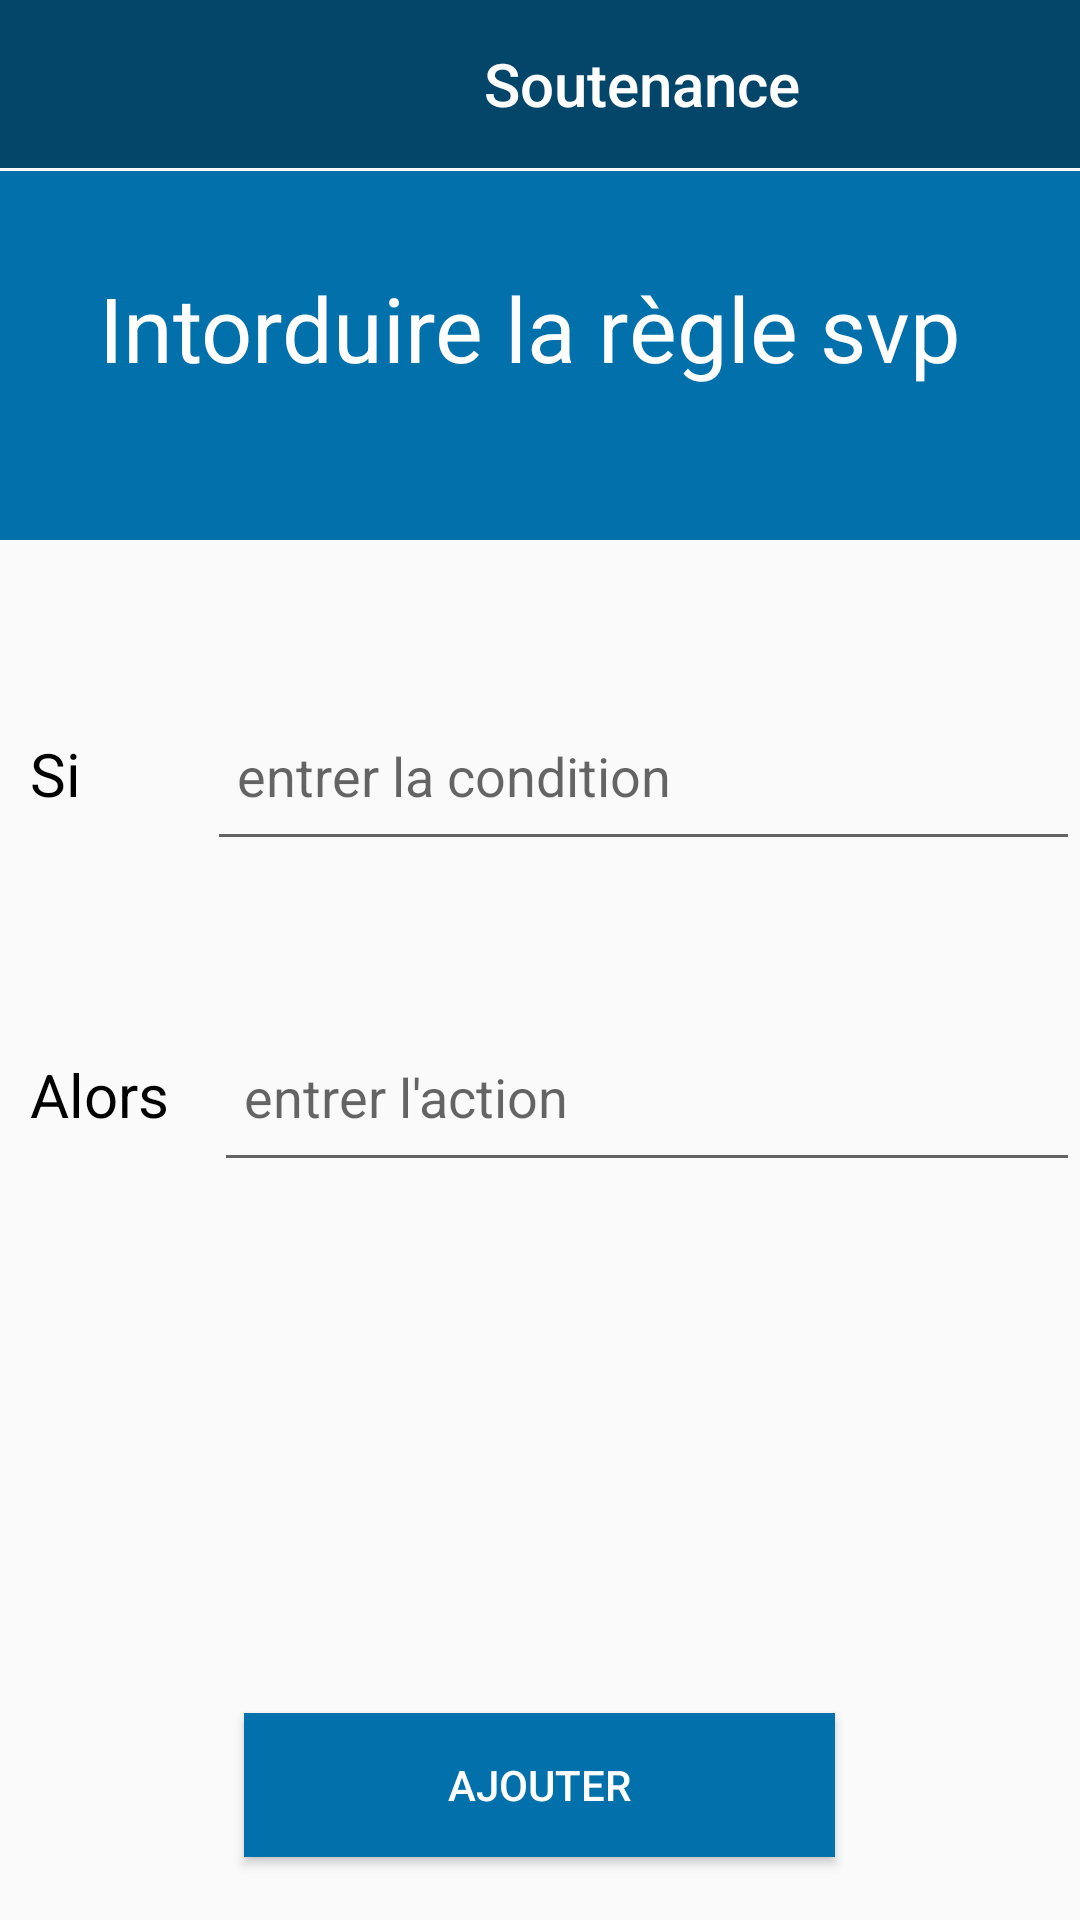

Android layout source for this screen:
<!-- AndroidManifest.xml: application theme soutenance.noActionBar -->
<!-- res/layout/ajouter_regle.xml -->
<?xml version="1.0" encoding="utf-8"?>
<androidx.constraintlayout.widget.ConstraintLayout xmlns:android="http://schemas.android.com/apk/res/android"
    xmlns:app="http://schemas.android.com/apk/res-auto"
    xmlns:tools="http://schemas.android.com/tools"
    android:layout_width="match_parent"
    android:layout_height="match_parent">

    <LinearLayout

        android:layout_width="match_parent"
        android:layout_height="match_parent"
        android:orientation="vertical">

        <include
            layout="@layout/content_main"
            android:layout_width="412dp"
            android:layout_height="57dp" />

        <LinearLayout
            android:layout_width="match_parent"
            android:layout_height="123dp"
            android:background="#0270AB"
            android:orientation="vertical"

            >

            <TextView
                android:id="@+id/textView3"
                android:layout_width="match_parent"
                android:layout_height="match_parent"
                android:layout_gravity="center"
                android:paddingTop="32dp"
                android:text="Intorduire la règle svp "
                android:textAlignment="center"
                android:textColor="#FFFFFF"
                android:textSize="30dp" />

        </LinearLayout>

        <LinearLayout
            android:layout_width="match_parent"
            android:layout_height="wrap_content"
            android:orientation="horizontal"
            android:paddingTop="50dp"
            >
            <TextView
                android:id="@+id/textView4"
                android:layout_width="69dp"
                android:layout_height="wrap_content"

                android:padding="10dp"
                android:text="Si"
                android:textColor="@color/black"
                android:textSize="20dp" />

            <EditText
                android:id="@+id/editTextTextPersonName3"
                android:layout_width="wrap_content"
                android:layout_height="57dp"
                android:layout_weight="1"
                android:ems="10"
                android:inputType="textPersonName"
                android:padding="10dp"
                android:hint="entrer la condition " />
        </LinearLayout>

        <LinearLayout
            android:layout_width="match_parent"
            android:layout_height="134dp"
            android:orientation="horizontal"
            android:paddingTop="50dp">


            <TextView
                android:id="@+id/textView5"
                android:layout_width="wrap_content"
                android:layout_height="wrap_content"

                android:padding="10dp"
                android:text="Alors "
                android:textColor="@color/black"
                android:textSize="20dp" />

            <EditText
                android:id="@+id/editTextTextPersonName4"
                android:layout_width="wrap_content"
                android:layout_height="57dp"
                android:layout_weight="1"
                android:ems="10"
                android:inputType="textPersonName"
                android:padding="10dp"
                android:hint="entrer l'action " />
        </LinearLayout>

        <Button
            android:id="@+id/ajouterRegle"
            android:layout_width="197dp"
            android:layout_height="wrap_content"
            android:layout_gravity="center"
            android:layout_marginTop="150dp"
            android:background="#0270AB"
            android:text="ajouter"
            android:textColor="@color/white" />


    </LinearLayout>

</androidx.constraintlayout.widget.ConstraintLayout>
<!-- res/layout/content_main.xml (included above) -->
<?xml version="1.0" encoding="utf-8"?>
<LinearLayout xmlns:android="http://schemas.android.com/apk/res/android"
    android:layout_width="match_parent"
    android:layout_height="match_parent"
    xmlns:app="http://schemas.android.com/apk/res-auto"
    android:orientation="vertical">
    <com.google.android.material.appbar.AppBarLayout
        android:layout_width="match_parent"
        android:layout_height="wrap_content"
        android:theme="@style/soutenance">
        <androidx.appcompat.widget.Toolbar
            android:layout_width="match_parent"
            android:id="@+id/toolbar"
            android:layout_height="?attr/actionBarSize"
            android:background="#04466A"
            app:popupTheme="@style/ThemeOverlay.AppCompat.Light"
            >
            <LinearLayout
                android:layout_width="match_parent"
                android:layout_height="match_parent"
                android:orientation="horizontal"
                android:gravity="center_vertical">

                <TextView
                    style="@style/TextAppearance.AppCompat.Widget.ActionBar.Title"
                    android:layout_width="match_parent"
                    android:layout_height="wrap_content"
                    android:gravity="center"
                    android:text="@string/soutenance"
                    android:textColor="#FFFFFF" />
            </LinearLayout>
        </androidx.appcompat.widget.Toolbar>
    </com.google.android.material.appbar.AppBarLayout>
    <LinearLayout
        android:layout_width="match_parent"
        android:layout_height="match_parent"
        android:orientation="vertical">

        <TextView
            android:id="@+id/contenu"
            android:layout_width="wrap_content"
            android:layout_height="wrap_content"
            android:text="contenu" />
    </LinearLayout>
</LinearLayout>
<!-- resources referenced by this layout -->
<resources>
  <color name="black">#FF000000</color>
  <color name="white">#FFFFFFFF</color>
  <string name="soutenance">Soutenance</string>
  <style name="soutenance" parent="Theme.AppCompat.Light.DarkActionBar">
          <item name="colorPrimary">@color/colorPrimary</item>
          <item name="colorPrimaryDark">@color/colorPrimaryDark</item>
          <item name="colorAccent">@color/colorAccent</item>
      </style>
  <style name="soutenance.noActionBar">
          <item name="windowActionBar">false</item>
          <item name="windowNoTitle">true</item>
      </style>
  <color name="colorPrimary">#008577</color>
  <color name="colorPrimaryDark">#FF3838</color>
  <color name="colorAccent">#D81B60</color>
</resources>
